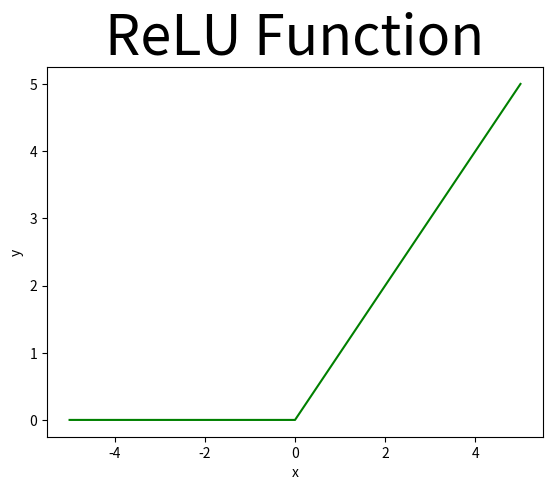

Reproduce this figure in Python.
# importing module
import matplotlib.pyplot as plt

# assigning x and y coordinates
x = [-5, -4, -3, -2, -1, 0, 1, 2, 3, 4, 5]
y = []

for i in range(len(x)):
	y.append(max(0, x[i]))

# depicting the visualization
plt.plot(x, y, color='green')
plt.xlabel('x')
plt.ylabel('y')

# displaying the title
plt.title("ReLU Function",
		fontsize = 40)
